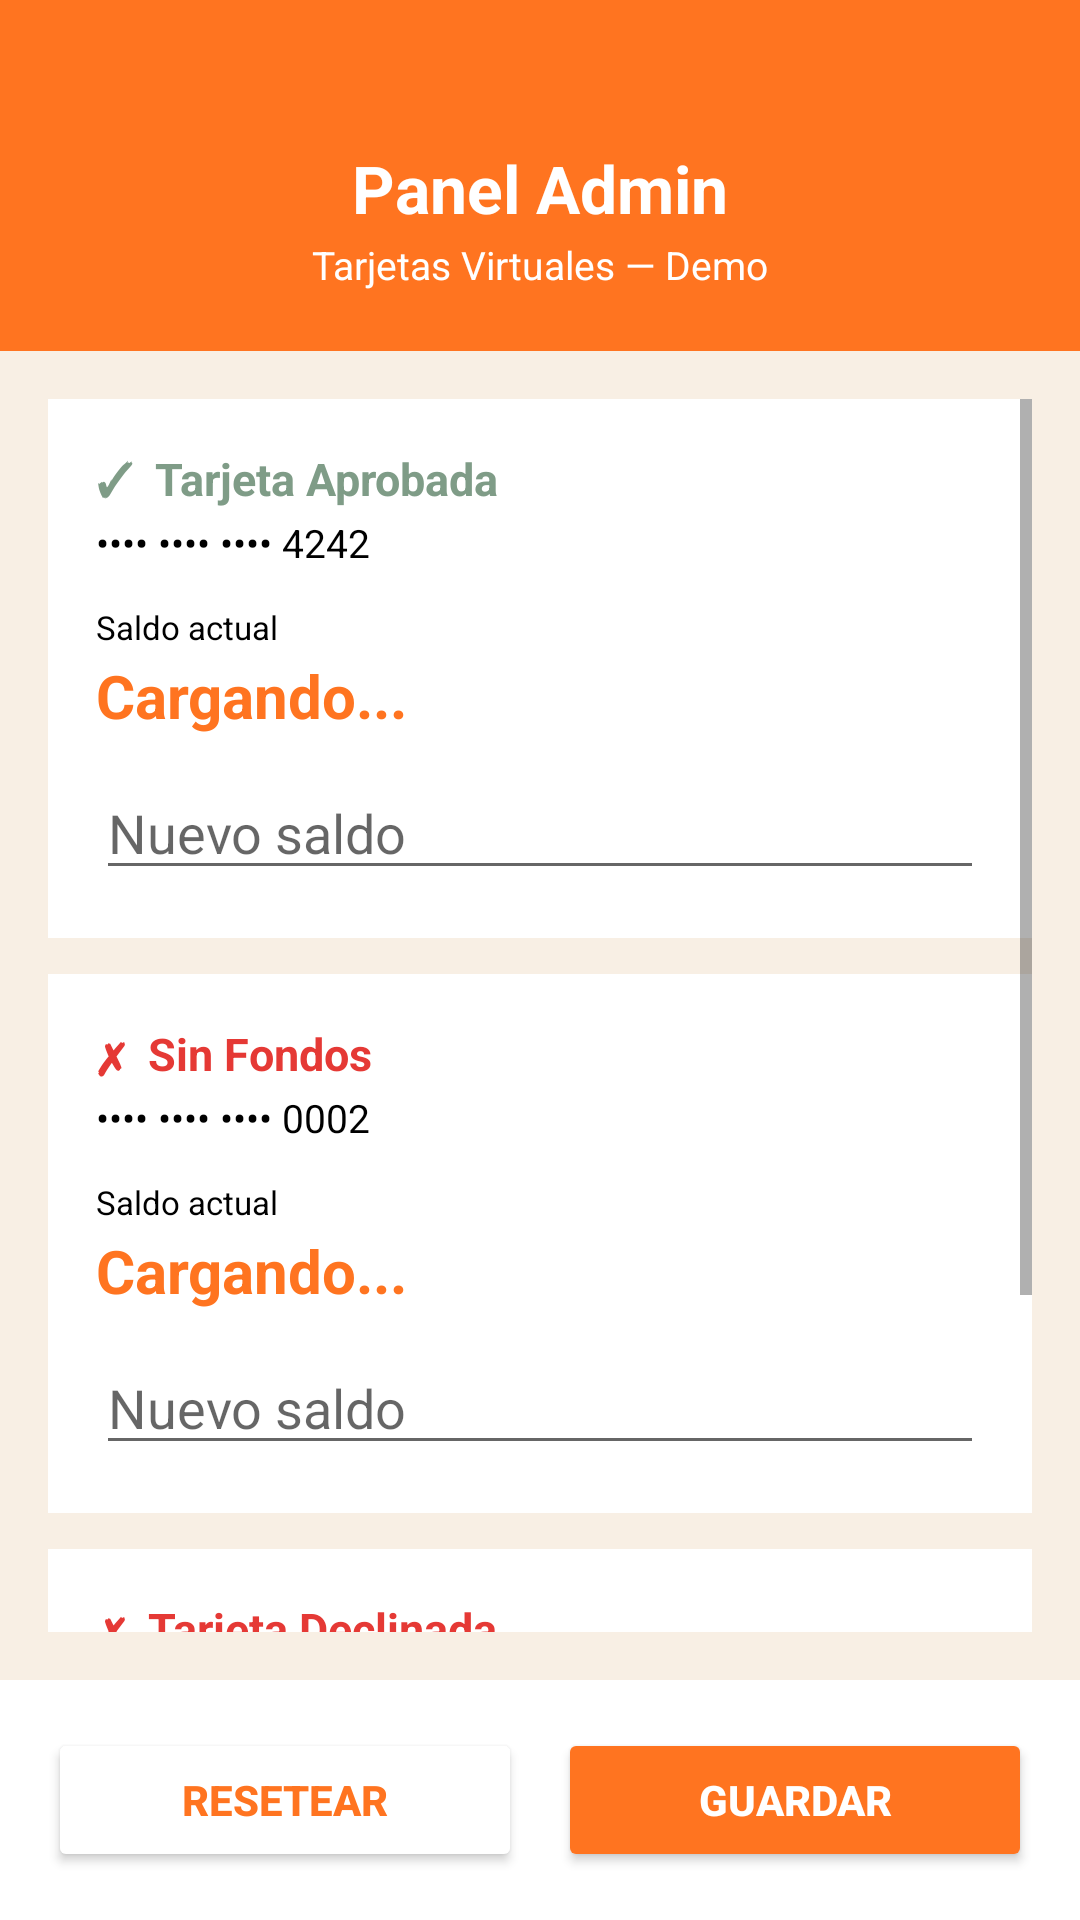

Android layout source for this screen:
<!-- AndroidManifest.xml: application theme Theme.MyApplication -->
<!-- res/layout/activity_admin_tarjetas.xml -->
<?xml version="1.0" encoding="utf-8"?>
<LinearLayout xmlns:android="http://schemas.android.com/apk/res/android"
    android:layout_width="match_parent"
    android:layout_height="match_parent"
    android:orientation="vertical"
    android:background="@color/background">

    
    <LinearLayout
        android:layout_width="match_parent"
        android:layout_height="wrap_content"
        android:background="@color/primary"
        android:orientation="vertical"
        android:paddingTop="48dp"
        android:paddingBottom="20dp"
        android:paddingHorizontal="24dp">

        <TextView
            android:layout_width="wrap_content"
            android:layout_height="wrap_content"
            android:text="Panel Admin"
            android:textColor="@color/white"
            android:textSize="22sp"
            android:textStyle="bold"
            android:layout_gravity="center" />

        <TextView
            android:layout_width="wrap_content"
            android:layout_height="wrap_content"
            android:text="Tarjetas Virtuales — Demo"
            android:textColor="@color/white"
            android:textSize="13sp"
            android:layout_gravity="center"
            android:layout_marginTop="2dp" />

    </LinearLayout>

    
    <ScrollView
        android:layout_width="match_parent"
        android:layout_height="0dp"
        android:layout_weight="1"
        android:padding="16dp">

        <LinearLayout
            android:layout_width="match_parent"
            android:layout_height="wrap_content"
            android:orientation="vertical">

            
            <LinearLayout
                android:layout_width="match_parent"
                android:layout_height="wrap_content"
                android:orientation="vertical"
                android:background="@color/white"
                android:padding="16dp"
                android:layout_marginBottom="12dp">

                <TextView
                    android:layout_width="wrap_content"
                    android:layout_height="wrap_content"
                    android:text="✓  Tarjeta Aprobada"
                    android:textSize="15sp"
                    android:textStyle="bold"
                    android:textColor="@color/accent_green" />

                <TextView
                    android:layout_width="wrap_content"
                    android:layout_height="wrap_content"
                    android:text="•••• •••• •••• 4242"
                    android:textSize="13sp"
                    android:textColor="@color/black"
                    android:layout_marginTop="2dp" />

                <TextView
                    android:layout_width="wrap_content"
                    android:layout_height="wrap_content"
                    android:text="Saldo actual"
                    android:textSize="11sp"
                    android:textColor="@color/black"
                    android:layout_marginTop="12dp" />

                <TextView
                    android:id="@+id/txtSaldo1"
                    android:layout_width="wrap_content"
                    android:layout_height="wrap_content"
                    android:text="Cargando..."
                    android:textSize="20sp"
                    android:textStyle="bold"
                    android:textColor="@color/primary"
                    android:layout_marginTop="2dp" />

                <EditText
                    android:id="@+id/etSaldo1"
                    android:layout_width="match_parent"
                    android:layout_height="wrap_content"
                    android:hint="Nuevo saldo"
                    android:inputType="numberDecimal"
                    android:layout_marginTop="10dp" />

            </LinearLayout>

            
            <LinearLayout
                android:layout_width="match_parent"
                android:layout_height="wrap_content"
                android:orientation="vertical"
                android:background="@color/white"
                android:padding="16dp"
                android:layout_marginBottom="12dp">

                <TextView
                    android:layout_width="wrap_content"
                    android:layout_height="wrap_content"
                    android:text="✗  Sin Fondos"
                    android:textSize="15sp"
                    android:textStyle="bold"
                    android:textColor="#E53935" />

                <TextView
                    android:layout_width="wrap_content"
                    android:layout_height="wrap_content"
                    android:text="•••• •••• •••• 0002"
                    android:textSize="13sp"
                    android:textColor="@color/black"
                    android:layout_marginTop="2dp" />

                <TextView
                    android:layout_width="wrap_content"
                    android:layout_height="wrap_content"
                    android:text="Saldo actual"
                    android:textSize="11sp"
                    android:textColor="@color/black"
                    android:layout_marginTop="12dp" />

                <TextView
                    android:id="@+id/txtSaldo2"
                    android:layout_width="wrap_content"
                    android:layout_height="wrap_content"
                    android:text="Cargando..."
                    android:textSize="20sp"
                    android:textStyle="bold"
                    android:textColor="@color/primary"
                    android:layout_marginTop="2dp" />

                <EditText
                    android:id="@+id/etSaldo2"
                    android:layout_width="match_parent"
                    android:layout_height="wrap_content"
                    android:hint="Nuevo saldo"
                    android:inputType="numberDecimal"
                    android:layout_marginTop="10dp" />

            </LinearLayout>

            
            <LinearLayout
                android:layout_width="match_parent"
                android:layout_height="wrap_content"
                android:orientation="vertical"
                android:background="@color/white"
                android:padding="16dp"
                android:layout_marginBottom="12dp">

                <TextView
                    android:layout_width="wrap_content"
                    android:layout_height="wrap_content"
                    android:text="✗  Tarjeta Declinada"
                    android:textSize="15sp"
                    android:textStyle="bold"
                    android:textColor="#E53935" />

                <TextView
                    android:layout_width="wrap_content"
                    android:layout_height="wrap_content"
                    android:text="•••• •••• •••• 9995"
                    android:textSize="13sp"
                    android:textColor="@color/black"
                    android:layout_marginTop="2dp" />

                <TextView
                    android:layout_width="wrap_content"
                    android:layout_height="wrap_content"
                    android:text="activa = false — siempre rechaza sin importar el saldo"
                    android:textSize="11sp"
                    android:textColor="#E53935"
                    android:layout_marginTop="4dp" />

                <TextView
                    android:layout_width="wrap_content"
                    android:layout_height="wrap_content"
                    android:text="Saldo actual"
                    android:textSize="11sp"
                    android:textColor="@color/black"
                    android:layout_marginTop="12dp" />

                <TextView
                    android:id="@+id/txtSaldo3"
                    android:layout_width="wrap_content"
                    android:layout_height="wrap_content"
                    android:text="Cargando..."
                    android:textSize="20sp"
                    android:textStyle="bold"
                    android:textColor="@color/primary"
                    android:layout_marginTop="2dp" />

                <EditText
                    android:id="@+id/etSaldo3"
                    android:layout_width="match_parent"
                    android:layout_height="wrap_content"
                    android:hint="Nuevo saldo"
                    android:inputType="numberDecimal"
                    android:layout_marginTop="10dp" />

            </LinearLayout>

        </LinearLayout>
    </ScrollView>

    
    <LinearLayout
        android:layout_width="match_parent"
        android:layout_height="wrap_content"
        android:orientation="horizontal"
        android:background="@color/white"
        android:padding="16dp">

        <Button
            android:id="@+id/btnResetar"
            android:layout_width="0dp"
            android:layout_height="wrap_content"
            android:layout_weight="1"
            android:text="Resetear"
            android:backgroundTint="@color/white"
            android:textColor="@color/primary"
            android:textStyle="bold" />

        <Space
            android:layout_width="12dp"
            android:layout_height="0dp" />

        <Button
            android:id="@+id/btnGuardarAdmin"
            android:layout_width="0dp"
            android:layout_height="wrap_content"
            android:layout_weight="1"
            android:text="Guardar"
            android:backgroundTint="@color/primary"
            android:textColor="@color/white"
            android:textStyle="bold" />

    </LinearLayout>

</LinearLayout>
<!-- resources referenced by this layout -->
<resources>
  <color name="accent_green">#7F9C87</color>
  <color name="background">#F8EFE4</color>
  <color name="black">#FF000000</color>
  <color name="primary">#FF7420</color>
  <color name="white">#FFFFFFFF</color>
  <style name="Theme.MyApplication" parent="Theme.MaterialComponents.Light.NoActionBar">
          <item name="colorPrimary">@color/primary</item>
          <item name="colorPrimaryVariant">@color/primary_variant</item>
          <item name="colorOnPrimary">@color/on_primary</item>
          <item name="colorSecondary">@color/secondary</item>
          <item name="colorSecondaryVariant">@color/secondary_variant</item>
          <item name="colorOnSecondary">@color/on_secondary</item>
          <item name="android:statusBarColor">@color/primary_variant</item>
          <item name="android:windowBackground">@color/background</item>
          <item name="colorSurface">@color/surface</item>
          <item name="colorOnSurface">@color/on_surface</item>
          <item name="colorError">@color/error</item>
  
          
          <item name="android:windowAnimationStyle">@style/CustomActivityAnimation</item>
      </style>
  <color name="primary_variant">#C05D10</color>
  <color name="on_primary">#FFFFFF</color>
  <color name="secondary">#2E6417</color>
  <color name="secondary_variant">#1E4210</color>
  <color name="on_secondary">#FFFFFF</color>
  <color name="surface">#FFFFFF</color>
  <color name="on_surface">#333333</color>
  <color name="error">#E74C3C</color>
  <style name="CustomActivityAnimation" parent="@android:style/Animation.Activity">
          <item name="android:activityOpenEnterAnimation">@anim/fade_in</item>
          <item name="android:activityOpenExitAnimation">@anim/fade_out</item>
          <item name="android:activityCloseEnterAnimation">@anim/fade_in</item>
          <item name="android:activityCloseExitAnimation">@anim/fade_out</item>
      </style>
</resources>
